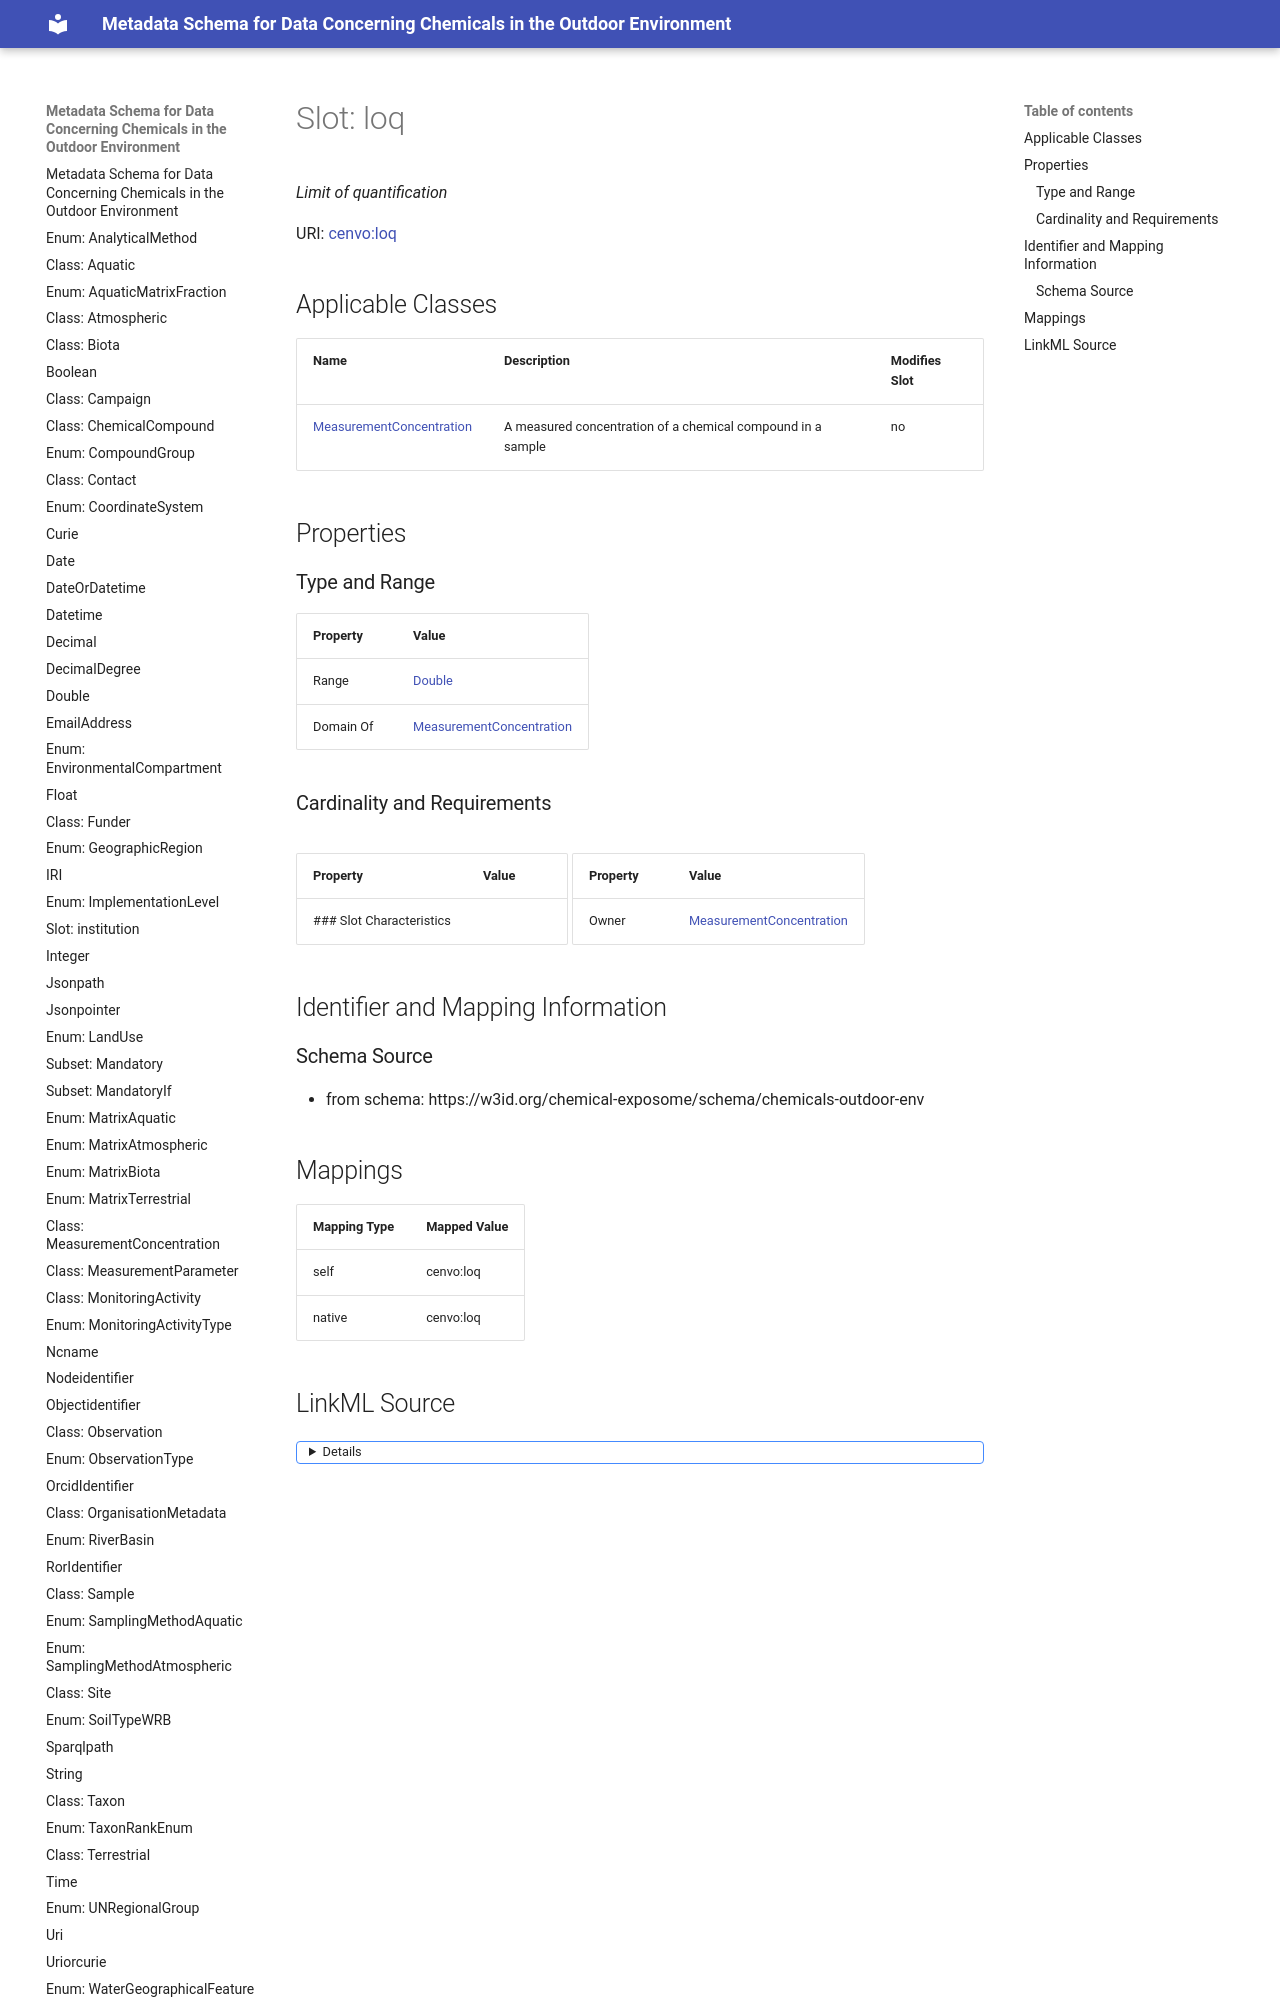

repository: eu-parc/schema_chemicalsOutdoorEnvironment · page: loq/index.html · generator: mkdocs

---
search:
  boost: 5.0
---

# Slot: loq 


_Limit of quantification_



<div data-search-exclude markdown="1">



URI: [cenvo:loq](https://w3id.org/chemical-exposome/terms/loq)
<!-- no inheritance hierarchy -->





## Applicable Classes

| Name | Description | Modifies Slot |
| --- | --- | --- |
| [MeasurementConcentration](MeasurementConcentration.md) | A measured concentration of a chemical compound in a sample |  no  |






## Properties
